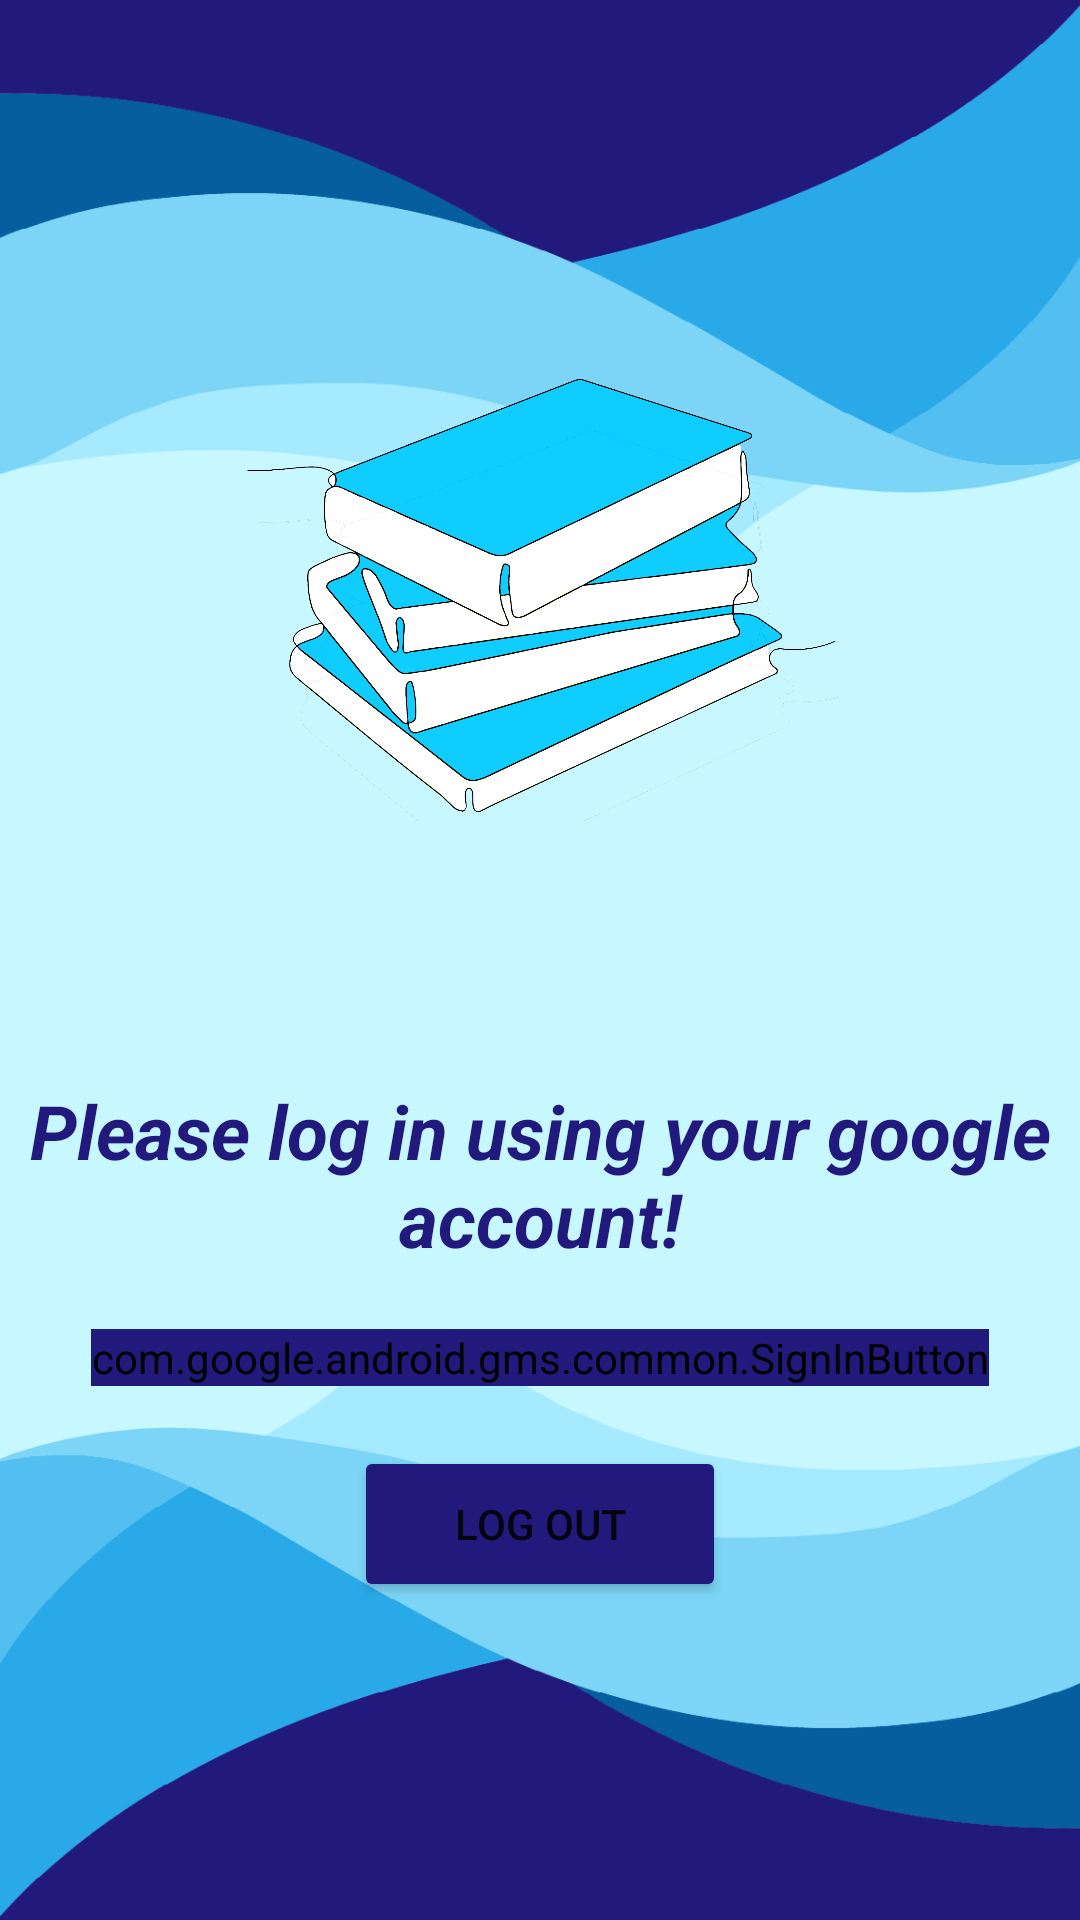

Here is an Android app screen rendered from its layout file. Give the layout XML and the strings, colors and styles it references.
<!-- AndroidManifest.xml: application theme Theme.Pocket_Library_List.NoActionBar -->
<!-- res/layout/log_in_page.xml -->
<?xml version="1.0" encoding="utf-8"?>
<RelativeLayout xmlns:android="http://schemas.android.com/apk/res/android"
    xmlns:tools="http://schemas.android.com/tools"
    android:layout_width="match_parent"
    android:layout_height="match_parent"
    android:background="@color/menu_background"
    tools:context=".SplashScreen">


    <RelativeLayout
        android:id="@+id/topImage"
        android:layout_width="match_parent"
        android:layout_height="180dp"
        android:background="@drawable/background" />

    <ImageView
        android:id="@+id/picture"
        android:layout_width="200dp"
        android:layout_height="200dp"
        android:layout_centerHorizontal="true"
        android:layout_marginTop="100dp"
        android:contentDescription="@string/logo_description"
        android:src="@drawable/icon" />

    <TextView
        android:id="@+id/logInText"
        android:layout_width="wrap_content"
        android:layout_height="wrap_content"
        android:layout_below="@+id/picture"
        android:layout_centerHorizontal="true"
        android:layout_marginTop="60dp"
        android:gravity="center"
        android:text="@string/log_in_text"
        android:textAlignment="center"
        android:textColor="@color/dark_purple"
        android:textSize="25sp"
        android:textStyle="italic|bold" />


    <RelativeLayout
        android:id="@+id/buttomImage"
        android:layout_width="match_parent"
        android:layout_height="180dp"
        android:layout_alignParentBottom="true"
        android:background="@drawable/background_180" />


    <LinearLayout
        android:layout_width="match_parent"
        android:layout_height="wrap_content"
        android:layout_below="@+id/logInText"
        android:layout_centerHorizontal="true"
        android:layout_centerVertical="true"
        android:orientation="vertical">


        <com.google.android.gms.common.SignInButton
            android:id="@+id/logIn"
            android:layout_width="wrap_content"
            android:layout_height="wrap_content"
            android:layout_gravity="center"
            android:layout_marginTop="20dp"
            android:backgroundTint="@color/dark_purple" />

        <Button
            android:id="@+id/logOut"
            android:layout_width="124dp"
            android:layout_height="52dp"
            android:layout_gravity="center"
            android:layout_marginTop="20dp"
            android:backgroundTint="@color/dark_purple"
            android:text="@string/log_out" />

    </LinearLayout>


</RelativeLayout>
<!-- resources referenced by this layout -->
<resources>
  <color name="dark_purple">#21197C</color>
  <color name="menu_background">#C7F7FF </color>
  <!-- drawable background: png bitmap (drawable, 16098 bytes) -->
  <!-- drawable background_180: png bitmap (drawable, 11888 bytes) -->
  <!-- drawable icon: png bitmap (drawable-v24, 315895 bytes) -->
  <string name="log_in_text">Please log in using your google account!</string>
  <string name="log_out">Log out</string>
  <string name="logo_description">Applications logo</string>
  <style name="Theme.Pocket_Library_List.NoActionBar">
          <item name="windowActionBar">false</item>
          <item name="windowNoTitle">true</item>
      </style>
</resources>
